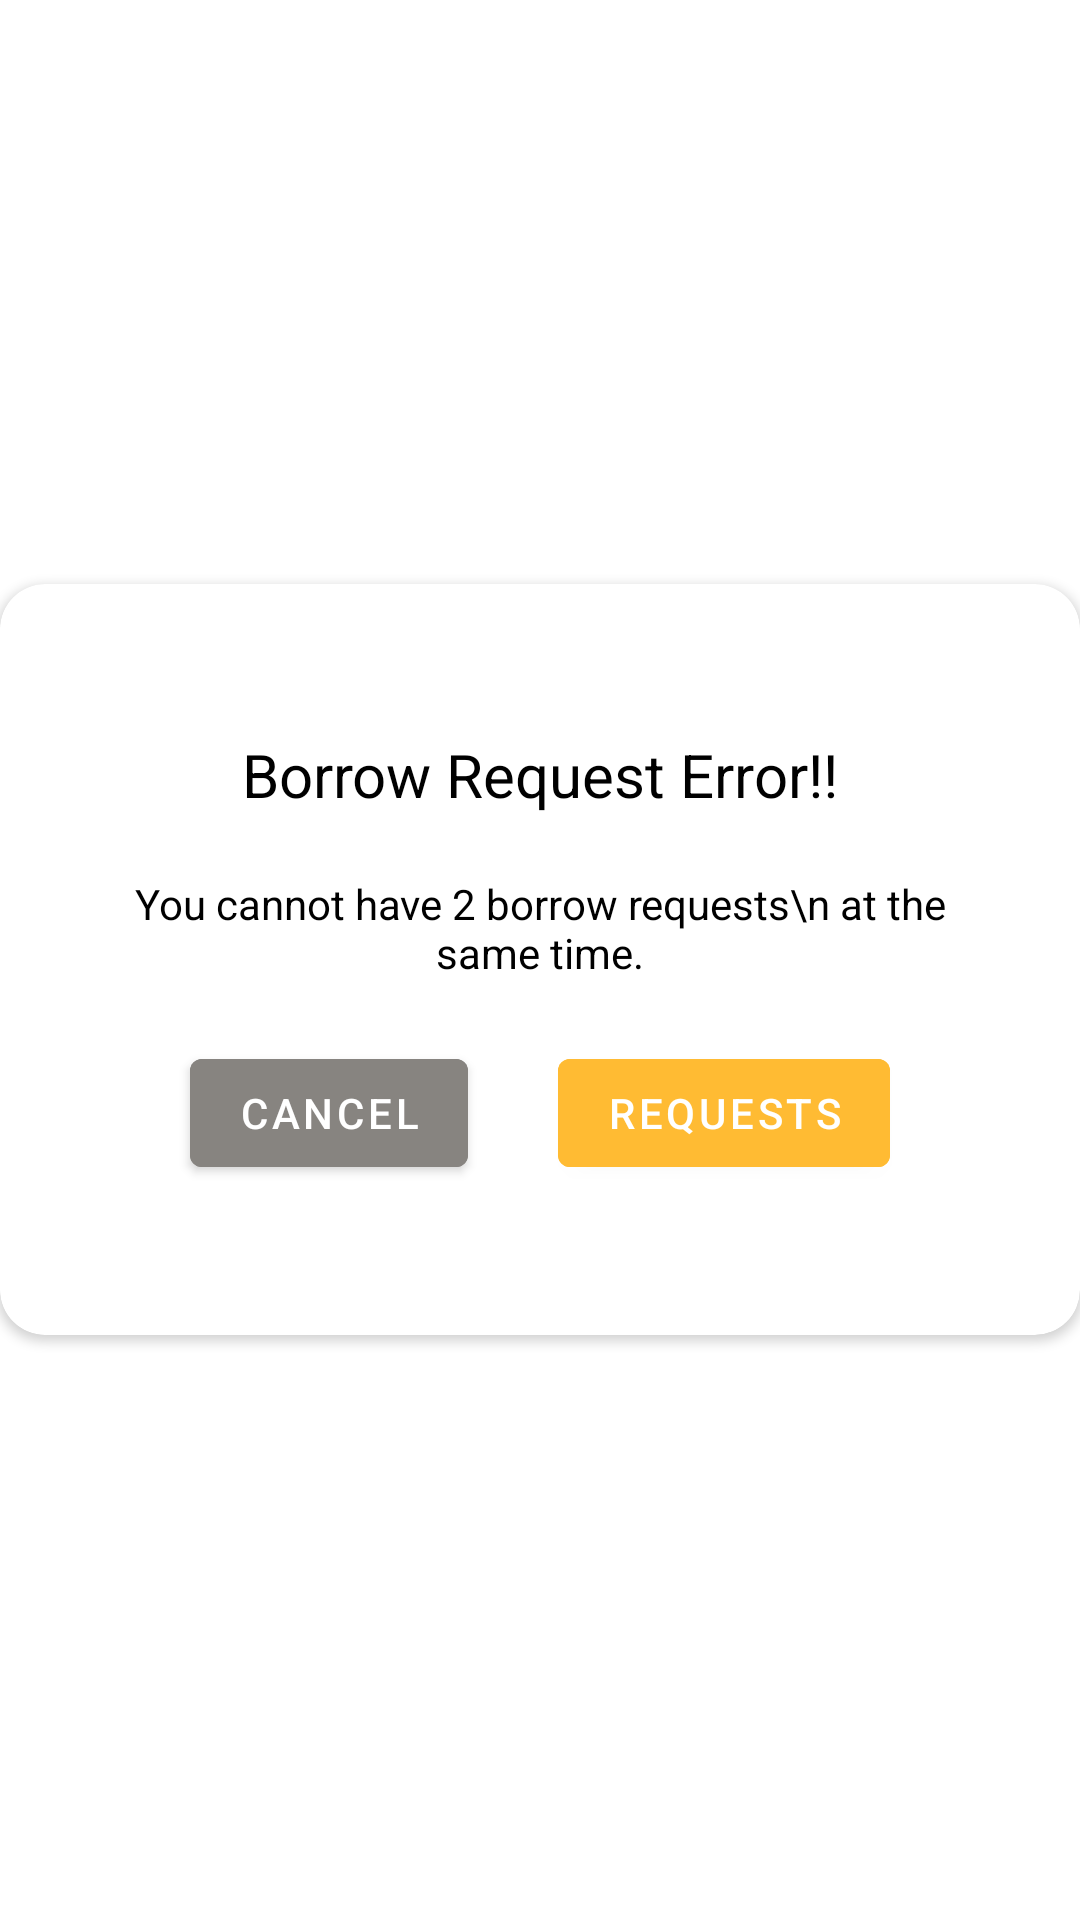

The Android layout XML behind this screen, and the referenced resources:
<!-- AndroidManifest.xml: application theme Theme.MobileComputingProject -->
<!-- res/layout/duplicate_borrow_request.xml -->
<?xml version="1.0" encoding="utf-8"?>
<FrameLayout
    xmlns:android="http://schemas.android.com/apk/res/android"
    xmlns:app="http://schemas.android.com/apk/res-auto"
    android:layout_width="match_parent"
    android:layout_height="wrap_content"
    android:layout_gravity="center">

    <androidx.cardview.widget.CardView
        android:layout_width="match_parent"
        android:layout_height="wrap_content"
        android:layout_gravity="center"
        app:cardCornerRadius="15dp">

        <RelativeLayout
            xmlns:android="http://schemas.android.com/apk/res/android"
            android:layout_width="wrap_content"
            android:layout_height="match_parent"
            android:layout_centerInParent="true">

            <LinearLayout
                android:layout_width="350dp"
                android:layout_height="wrap_content"
                android:layout_margin="30dp"
                android:orientation="vertical">

                <TextView
                    android:layout_width="wrap_content"
                    android:layout_height="wrap_content"
                    android:layout_gravity="center_horizontal"
                    android:text="Borrow Request Error!!"
                    android:textColor="@color/black"
                    android:textSize="20sp"
                    android:layout_marginTop="20dp"
                    android:layout_marginBottom="20dp"/>

                <TextView
                    android:id="@+id/waitlistCancellationBody"
                    android:layout_width="wrap_content"
                    android:layout_height="wrap_content"
                    android:layout_gravity="center_horizontal"
                    android:gravity="center_horizontal"
                    android:text="You cannot have 2 borrow requests\n at the same time."
                    android:textColor="@color/black" />

                <LinearLayout
                    android:layout_width="match_parent"
                    android:layout_height="wrap_content"
                    android:layout_marginTop="20dp"
                    android:layout_marginBottom="20dp"
                    android:gravity="center_horizontal">

                    <Button
                        android:id="@+id/buttonNo"
                        android:layout_width="wrap_content"
                        android:layout_height="wrap_content"
                        android:text="Cancel"
                        android:backgroundTint="#878480"
                        android:textColor="@color/white" />

                    <Button
                        android:id="@+id/buttonBorrowRequests"
                        android:layout_width="wrap_content"
                        android:layout_height="wrap_content"
                        android:backgroundTint="@android:color/holo_orange_light"
                        android:layout_marginStart="30dp"
                        android:layout_marginLeft="30dp"
                        android:text="Requests"
                        android:textColor="@color/white" />

                </LinearLayout>
            </LinearLayout>
        </RelativeLayout>
    </androidx.cardview.widget.CardView>
</FrameLayout>
<!-- resources referenced by this layout -->
<resources>
  <color name="black">#FF000000</color>
  <color name="white">#FFFFFFFF</color>
  <style name="Theme.MobileComputingProject" parent="Theme.MaterialComponents.DayNight.DarkActionBar">
          
          <item name="colorSecondary">#FF9800</item>
          <item name="colorPrimaryVariant">@color/purple_700</item>
          <item name="colorOnPrimary">@color/white</item>
          
          <item name="colorSecondaryVariant">@color/teal_700</item>
          <item name="colorOnSecondary">#FF9800</item>
          
          <item name="android:statusBarColor" tools:targetApi="l">#FF9800</item>
          
      </style>
  <color name="purple_700">#FF3700B3</color>
  <color name="teal_700">#FF018786</color>
</resources>
